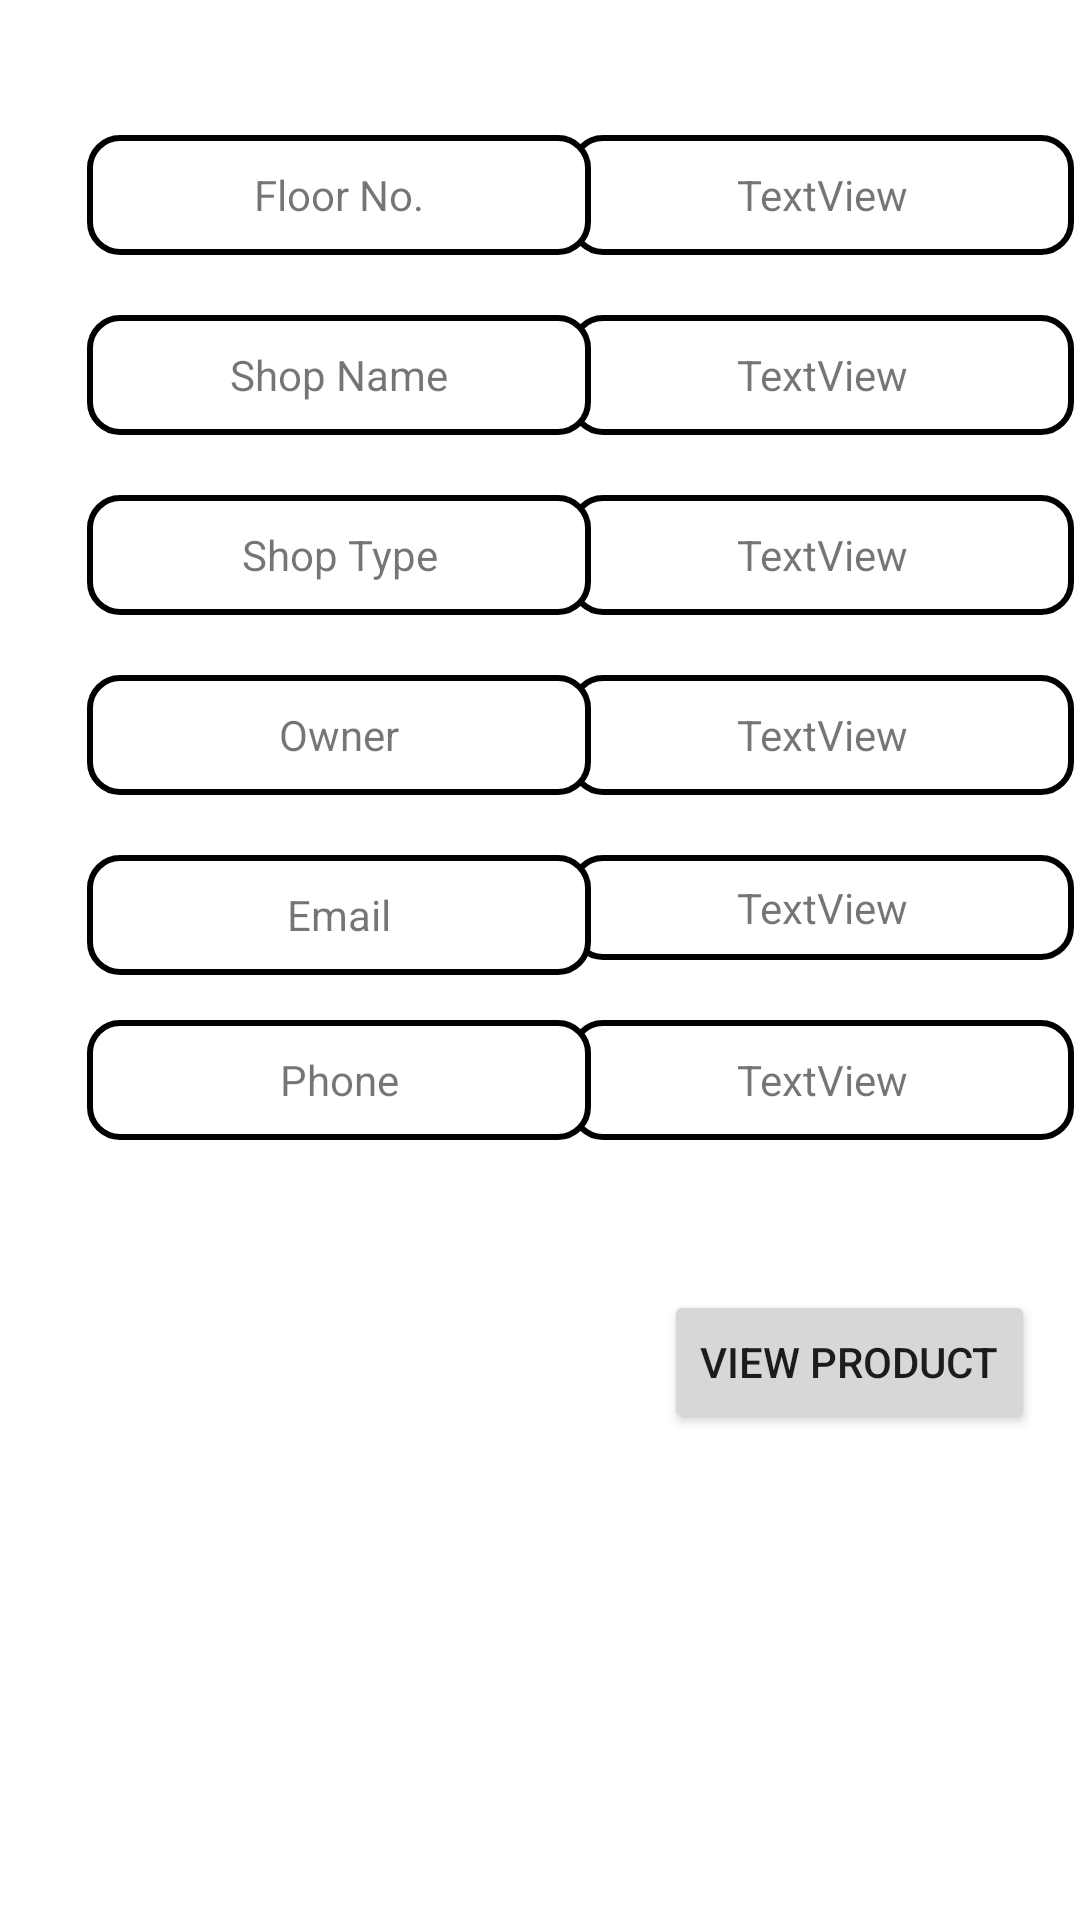

Reconstruct the res/layout file that produces this screen, plus the resources it refers to.
<!-- AndroidManifest.xml: application theme Theme.AIMallApp -->
<!-- res/layout/activity_custom_view_shop.xml -->
<?xml version="1.0" encoding="utf-8"?>
<androidx.constraintlayout.widget.ConstraintLayout xmlns:android="http://schemas.android.com/apk/res/android"
    xmlns:app="http://schemas.android.com/apk/res-auto"
    xmlns:tools="http://schemas.android.com/tools"
    android:layout_width="match_parent"
    android:layout_height="match_parent"
    tools:context=".custom_view_shop">

    <TextView
        android:id="@+id/textView"
        android:layout_width="168dp"
        android:layout_height="40dp"
        android:layout_marginStart="20dp"
        android:layout_marginTop="20dp"
        android:layout_marginEnd="29dp"
        android:background="@drawable/roundedit"
        android:text="TextView"
        android:gravity="center"
        app:layout_constraintEnd_toEndOf="parent"
        app:layout_constraintStart_toEndOf="@+id/textView2"
        app:layout_constraintTop_toBottomOf="@+id/textView7" />

    <TextView
        android:id="@+id/textView9"
        android:layout_width="168dp"
        android:layout_height="40dp"
        android:layout_marginStart="20dp"
        android:layout_marginTop="20dp"
        android:layout_marginEnd="29dp"
        android:background="@drawable/roundedit"
        android:text="TextView"
        android:gravity="center"
        app:layout_constraintEnd_toEndOf="parent"
        app:layout_constraintStart_toEndOf="@+id/textView2"
        app:layout_constraintTop_toBottomOf="@+id/textView" />

    <TextView
        android:id="@+id/textView10"
        android:layout_width="168dp"
        android:layout_height="40dp"
        android:layout_marginStart="20dp"
        android:layout_marginTop="20dp"
        android:layout_marginEnd="29dp"
        android:background="@drawable/roundedit"
        android:text="TextView"
        android:gravity="center"
        app:layout_constraintEnd_toEndOf="parent"
        app:layout_constraintStart_toEndOf="@+id/textView2"
        app:layout_constraintTop_toBottomOf="@+id/textView9" />

    <TextView
        android:id="@+id/textView11"
        android:layout_width="168dp"
        android:layout_height="35dp"
        android:layout_marginStart="20dp"
        android:layout_marginTop="20dp"
        android:layout_marginEnd="29dp"
        android:text="TextView"
        android:gravity="center"
        android:background="@drawable/roundedit"
        app:layout_constraintEnd_toEndOf="parent"
        app:layout_constraintStart_toEndOf="@+id/textView2"
        app:layout_constraintTop_toBottomOf="@+id/textView10" />

    <TextView
        android:id="@+id/textView12"
        android:layout_width="168dp"
        android:layout_height="40dp"
        android:layout_marginStart="20dp"
        android:layout_marginTop="20dp"
        android:layout_marginEnd="29dp"
        android:background="@drawable/roundedit"
        android:text="TextView"
        android:gravity="center"
        app:layout_constraintEnd_toEndOf="parent"
        app:layout_constraintStart_toEndOf="@+id/textView2"
        app:layout_constraintTop_toBottomOf="@+id/textView11" />

    <TextView
        android:id="@+id/textView2"
        android:layout_width="168dp"
        android:layout_height="40dp"
        android:layout_marginStart="29dp"
        android:layout_marginTop="20dp"
        android:background="@drawable/roundedit"
        android:text="Shop Name"
        android:gravity="center"
        app:layout_constraintStart_toStartOf="parent"
        app:layout_constraintTop_toBottomOf="@+id/textView7" />

    <TextView
        android:id="@+id/textView3"
        android:layout_width="168dp"
        android:layout_height="40dp"
        android:layout_marginStart="29dp"
        android:layout_marginTop="20dp"
        android:background="@drawable/roundedit"
        android:text="Shop Type"
        android:gravity="center"
        app:layout_constraintStart_toStartOf="parent"
        app:layout_constraintTop_toBottomOf="@+id/textView" />

    <TextView
        android:id="@+id/textView4"
        android:layout_width="168dp"
        android:layout_height="40dp"
        android:layout_marginStart="29dp"
        android:layout_marginTop="20dp"
        android:background="@drawable/roundedit"
        android:text="Owner"
        android:gravity="center"
        app:layout_constraintStart_toStartOf="parent"
        app:layout_constraintTop_toBottomOf="@+id/textView9" />

    <TextView
        android:id="@+id/textView5"
        android:layout_width="168dp"
        android:layout_height="40dp"
        android:layout_marginStart="29dp"
        android:layout_marginTop="20dp"
        android:background="@drawable/roundedit"
        android:text="Email"
        android:gravity="center"
        app:layout_constraintStart_toStartOf="parent"
        app:layout_constraintTop_toBottomOf="@+id/textView10" />

    <TextView
        android:id="@+id/textView6"
        android:layout_width="168dp"
        android:layout_height="40dp"
        android:layout_marginStart="29dp"
        android:layout_marginTop="20dp"
        android:background="@drawable/roundedit"
        android:text="Phone"
        android:gravity="center"
        app:layout_constraintStart_toStartOf="parent"
        app:layout_constraintTop_toBottomOf="@+id/textView11" />

    <TextView
        android:id="@+id/textView7"
        android:layout_width="168dp"
        android:layout_height="40dp"
        android:layout_marginStart="20dp"
        android:layout_marginTop="45dp"
        android:layout_marginEnd="29dp"
        android:background="@drawable/roundedit"
        android:text="TextView"
        android:gravity="center"
        app:layout_constraintEnd_toEndOf="parent"
        app:layout_constraintStart_toEndOf="@+id/textView2"
        app:layout_constraintTop_toTopOf="parent" />

    <TextView
        android:id="@+id/textView8"
        android:layout_width="168dp"
        android:layout_height="40dp"
        android:layout_marginStart="29dp"
        android:layout_marginTop="45dp"
        android:background="@drawable/roundedit"
        android:gravity="center"
        android:text="Floor No."
        app:layout_constraintStart_toStartOf="parent"
        app:layout_constraintTop_toTopOf="parent" />

    <Button
        android:id="@+id/button4"
        android:layout_width="wrap_content"
        android:layout_height="wrap_content"
        android:layout_marginStart="235dp"
        android:layout_marginTop="50dp"
        android:layout_marginEnd="29dp"
        android:text="View Product"

        app:layout_constraintEnd_toEndOf="parent"
        app:layout_constraintStart_toStartOf="parent"
        app:layout_constraintTop_toBottomOf="@+id/textView6" />
</androidx.constraintlayout.widget.ConstraintLayout>
<!-- resources referenced by this layout -->
<resources>
  <!-- drawable roundedit (drawable) -->
  <selector xmlns:android="http://schemas.android.com/apk/res/android">
  <item>
   <shape android:shape="rectangle">
   <solid android:color="#ffffff"/>
   <corners android:radius="10dp" />
   <stroke
   android:width="2dp"
   android:color="@color/black"
   />
   </shape>
  </item>
  </selector>
  <style name="Theme.AIMallApp" parent="Theme.MaterialComponents.DayNight.DarkActionBar">
          
          <item name="colorPrimary">@color/purple_500</item>
          <item name="colorPrimaryVariant">@color/purple_700</item>
          <item name="colorOnPrimary">@color/white</item>
          
          <item name="colorSecondary">@color/teal_200</item>
          <item name="colorSecondaryVariant">@color/teal_700</item>
          <item name="colorOnSecondary">@color/black</item>
          
          <item name="android:statusBarColor">?attr/colorPrimaryVariant</item>
          
      </style>
  <color name="black">#FF000000</color>
  <color name="purple_500">#FF000000</color>
  <color name="purple_700">#FF000000</color>
  <color name="white">#FFFFFFFF</color>
  <color name="teal_200">#FF000000</color>
  <color name="teal_700">#FF018786</color>
</resources>
